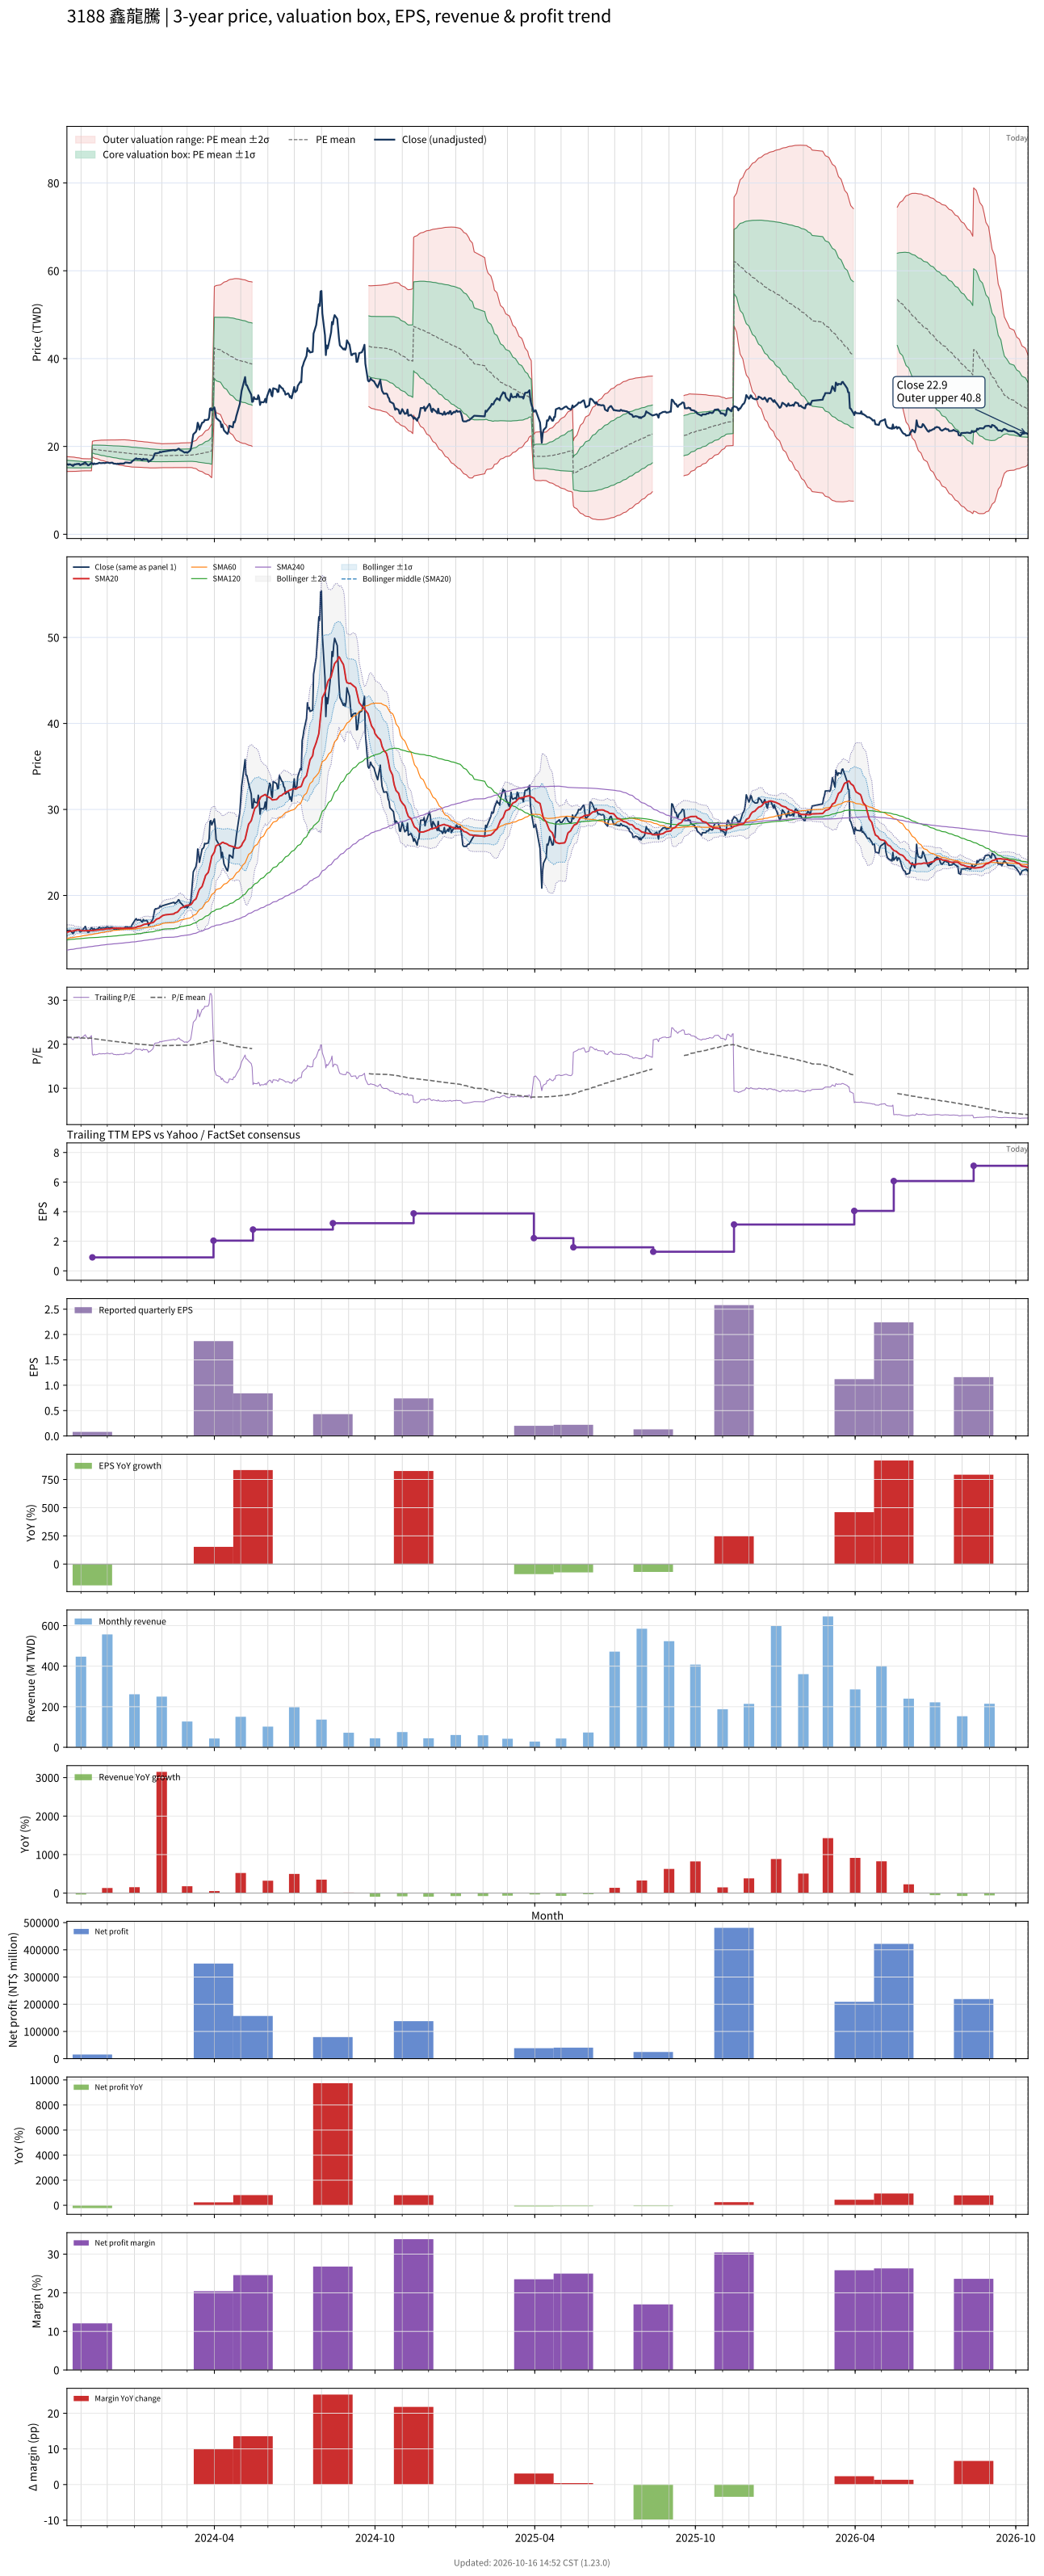

Data behind this chart, as committed beside it:
# chart-version: skill-stock-dynamic-val…
date, close, available_date, period_end, eps, ttm_eps, pe, pe_mean, pe_std, price_m2, price_m1, price_mean, price_p1, price_p2, forward_eps, forward_pe, forward_pe_mean, forward_pe_std, forward_price_m2, forward_price_m1, forward_price_mean, forward_price_p1, forward_price_p2, sma20
2023-10-16, 15.9, 2023-08-14, 2023-06-30, 0.000000, 0.74, 21.49, 21.62, 1.144, 14.3, 15.15, 16, 16.84, 17.69, , , , , , , , , , 15.72
2023-10-17, 15.95, 2023-08-14, 2023-06-30, 0.000000, 0.74, 21.55, 21.6, 1.137, 14.3, 15.14, 15.99, 16.83, 17.67, , , , , , , , , , 15.76
2023-10-18, 15.8, 2023-08-14, 2023-06-30, 0.000000, 0.74, 21.35, 21.59, 1.131, 14.3, 15.14, 15.98, 16.81, 17.65, , , , , , , , , , 15.78
2023-10-19, 15.95, 2023-08-14, 2023-06-30, 0.000000, 0.74, 21.55, 21.58, 1.127, 14.3, 15.14, 15.97, 16.8, 17.64, , , , , , , , , , 15.82
2023-10-20, 15.9, 2023-08-14, 2023-06-30, 0.000000, 0.74, 21.49, 21.57, 1.121, 14.3, 15.13, 15.96, 16.79, 17.62, , , , , , , , , , 15.85
2023-10-23, 15.55, 2023-08-14, 2023-06-30, 0.000000, 0.74, 21.01, 21.55, 1.113, 14.3, 15.13, 15.95, 16.77, 17.6, , , , , , , , , , 15.87
2023-10-24, 15.75, 2023-08-14, 2023-06-30, 0.000000, 0.74, 21.28, 21.54, 1.103, 14.3, 15.12, 15.94, 16.75, 17.57, , , , , , , , , , 15.89
2023-10-25, 15.95, 2023-08-14, 2023-06-30, 0.000000, 0.74, 21.55, 21.52, 1.087, 14.32, 15.12, 15.92, 16.73, 17.53, , , , , , , , , , 15.94
2023-10-26, 15.9, 2023-08-14, 2023-06-30, 0.000000, 0.74, 21.49, 21.5, 1.067, 14.33, 15.12, 15.91, 16.7, 17.49, , , , , , , , , , 15.95
2023-10-27, 16, 2023-08-14, 2023-06-30, 0.000000, 0.74, 21.62, 21.48, 1.048, 14.35, 15.12, 15.9, 16.67, 17.45, , , , , , , , , , 15.97
2023-10-30, 16.05, 2023-08-14, 2023-06-30, 0.000000, 0.74, 21.69, 21.46, 1.019, 14.37, 15.13, 15.88, 16.64, 17.39, , , , , , , , , , 15.97
2023-10-31, 15.75, 2023-08-14, 2023-06-30, 0.000000, 0.74, 21.28, 21.44, 0.9948, 14.39, 15.13, 15.87, 16.6, 17.34, , , , , , , , , , 15.94
2023-11-01, 15.8, 2023-08-14, 2023-06-30, 0.000000, 0.74, 21.35, 21.42, 0.9746, 14.41, 15.13, 15.85, 16.57, 17.3, , , , , , , , , , 15.92
2023-11-02, 15.95, 2023-08-14, 2023-06-30, 0.000000, 0.74, 21.55, 21.41, 0.9553, 14.43, 15.13, 15.84, 16.55, 17.25, , , , , , , , , , 15.9
2023-11-03, 16, 2023-08-14, 2023-06-30, 0.000000, 0.74, 21.62, 21.39, 0.9399, 14.44, 15.13, 15.83, 16.53, 17.22, , , , , , , , , , 15.89
2023-11-06, 16.4, 2023-08-14, 2023-06-30, 0.000000, 0.74, 22.16, 21.38, 0.925, 14.45, 15.14, 15.82, 16.51, 17.19, , , , , , , , , , 15.9
2023-11-07, 16.05, 2023-08-14, 2023-06-30, 0.000000, 0.74, 21.69, 21.39, 0.9249, 14.46, 15.14, 15.83, 16.51, 17.2, , , , , , , , , , 15.9
2023-11-08, 15.95, 2023-08-14, 2023-06-30, 0.000000, 0.74, 21.55, 21.39, 0.925, 14.46, 15.14, 15.83, 16.51, 17.2, , , , , , , , , , 15.91
2023-11-09, 15.7, 2023-08-14, 2023-06-30, 0.000000, 0.74, 21.22, 21.38, 0.9234, 14.46, 15.14, 15.82, 16.51, 17.19, , , , , , , , , , 15.91
2023-11-10, 15.75, 2023-08-14, 2023-06-30, 0.000000, 0.74, 21.28, 21.38, 0.9223, 14.45, 15.14, 15.82, 16.5, 17.18, , , , , , , , , , 15.9
2023-11-13, 16.25, 2023-08-14, 2023-06-30, 0.000000, 0.74, 21.96, 21.38, 0.9211, 14.45, 15.14, 15.82, 16.5, 17.18, , , , , , , , , , 15.92
2023-11-14, 16.15, 2023-11-14, 2023-09-30, 0.08, 0.91, 17.75, 21.34, 0.9718, 17.65, 18.53, 19.41, 20.3, 21.18, , , , , , , , , , 15.93
2023-11-15, 15.9, 2023-11-14, 2023-09-30, 0.08, 0.91, 17.47, 21.29, 1.025, 17.51, 18.44, 19.37, 20.31, 21.24, , , , , , , , , , 15.94
2023-11-16, 16.15, 2023-11-14, 2023-09-30, 0.08, 0.91, 17.75, 21.25, 1.067, 17.4, 18.37, 19.34, 20.31, 21.28, , , , , , , , , , 15.95
2023-11-17, 16, 2023-11-14, 2023-09-30, 0.08, 0.91, 17.58, 21.21, 1.107, 17.28, 18.29, 19.3, 20.3, 21.31, , , , , , , , , , 15.95
2023-11-20, 16.1, 2023-11-14, 2023-09-30, 0.08, 0.91, 17.69, 21.17, 1.146, 17.17, 18.22, 19.26, 20.3, 21.35, , , , , , , , , , 15.98
2023-11-21, 16.2, 2023-11-14, 2023-09-30, 0.08, 0.91, 17.8, 21.13, 1.181, 17.08, 18.15, 19.23, 20.3, 21.37, , , , , , , , , , 16
2023-11-22, 16.3, 2023-11-14, 2023-09-30, 0.08, 0.91, 17.91, 21.09, 1.21, 16.99, 18.09, 19.19, 20.29, 21.39, , , , , , , , , , 16.02
2023-11-23, 16.2, 2023-11-14, 2023-09-30, 0.08, 0.91, 17.8, 21.05, 1.239, 16.9, 18.03, 19.16, 20.28, 21.41, , , , , , , , , , 16.03
2023-11-24, 16.2, 2023-11-14, 2023-09-30, 0.08, 0.91, 17.8, 21.01, 1.27, 16.81, 17.97, 19.12, 20.28, 21.43, , , , , , , , , , 16.04
2023-11-27, 16.25, 2023-11-14, 2023-09-30, 0.08, 0.91, 17.86, 20.98, 1.297, 16.73, 17.91, 19.09, 20.27, 21.45, , , , , , , , , , 16.05
2023-11-28, 16.2, 2023-11-14, 2023-09-30, 0.08, 0.91, 17.8, 20.94, 1.324, 16.65, 17.85, 19.06, 20.26, 21.46, , , , , , , , , , 16.07
2023-11-29, 16.25, 2023-11-14, 2023-09-30, 0.08, 0.91, 17.86, 20.9, 1.347, 16.57, 17.8, 19.02, 20.25, 21.47, , , , , , , , , , 16.1
2023-11-30, 16.3, 2023-11-14, 2023-09-30, 0.08, 0.91, 17.91, 20.86, 1.366, 16.5, 17.74, 18.99, 20.23, 21.47, , , , , , , , , , 16.11
2023-12-01, 16.35, 2023-11-14, 2023-09-30, 0.08, 0.91, 17.97, 20.83, 1.382, 16.44, 17.69, 18.95, 20.21, 21.47, , , , , , , , , , 16.13
2023-12-04, 16.2, 2023-11-14, 2023-09-30, 0.08, 0.91, 17.8, 20.79, 1.403, 16.36, 17.64, 18.92, 20.19, 21.47, , , , , , , , , , 16.12
2023-12-05, 16.3, 2023-11-14, 2023-09-30, 0.08, 0.91, 17.91, 20.75, 1.423, 16.3, 17.59, 18.89, 20.18, 21.48, , , , , , , , , , 16.14
2023-12-06, 16.3, 2023-11-14, 2023-09-30, 0.08, 0.91, 17.91, 20.72, 1.44, 16.23, 17.54, 18.85, 20.16, 21.48, , , , , , , , , , 16.15
2023-12-07, 16.3, 2023-11-14, 2023-09-30, 0.08, 0.91, 17.91, 20.68, 1.455, 16.17, 17.5, 18.82, 20.14, 21.47, , , , , , , , , , 16.18
2023-12-08, 16.1, 2023-11-14, 2023-09-30, 0.08, 0.91, 17.69, 20.65, 1.475, 16.1, 17.45, 18.79, 20.13, 21.47, , , , , , , , , , 16.2
2023-12-11, 16.05, 2023-11-14, 2023-09-30, 0.08, 0.91, 17.64, 20.61, 1.499, 16.03, 17.4, 18.76, 20.12, 21.49, , , , , , , , , , 16.19
2023-12-12, 16, 2023-11-14, 2023-09-30, 0.08, 0.91, 17.58, 20.58, 1.521, 15.96, 17.34, 18.73, 20.11, 21.5, , , , , , , , , , 16.18
2023-12-13, 16.1, 2023-11-14, 2023-09-30, 0.08, 0.91, 17.69, 20.55, 1.542, 15.89, 17.3, 18.7, 20.1, 21.51, , , , , , , , , , 16.19
2023-12-14, 16, 2023-11-14, 2023-09-30, 0.08, 0.91, 17.58, 20.52, 1.564, 15.83, 17.25, 18.67, 20.1, 21.52, , , , , , , , , , 16.18
2023-12-15, 16.1, 2023-11-14, 2023-09-30, 0.08, 0.91, 17.69, 20.49, 1.583, 15.76, 17.2, 18.65, 20.09, 21.53, , , , , , , , , , 16.19
2023-12-18, 16.1, 2023-11-14, 2023-09-30, 0.08, 0.91, 17.69, 20.46, 1.603, 15.7, 17.16, 18.62, 20.08, 21.54, , , , , , , , , , 16.19
2023-12-19, 16.1, 2023-11-14, 2023-09-30, 0.08, 0.91, 17.69, 20.43, 1.622, 15.64, 17.12, 18.6, 20.07, 21.55, , , , , , , , , , 16.18
2023-12-20, 16.1, 2023-11-14, 2023-09-30, 0.08, 0.91, 17.69, 20.4, 1.637, 15.59, 17.08, 18.56, 20.05, 21.54, , , , , , , , , , 16.18
2023-12-21, 16.3, 2023-11-14, 2023-09-30, 0.08, 0.91, 17.91, 20.36, 1.644, 15.54, 17.04, 18.53, 20.03, 21.52, , , , , , , , , , 16.18
2023-12-22, 16.35, 2023-11-14, 2023-09-30, 0.08, 0.91, 17.97, 20.33, 1.647, 15.5, 17, 18.5, 20, 21.49, , , , , , , , , , 16.19
2023-12-25, 16.3, 2023-11-14, 2023-09-30, 0.08, 0.91, 17.91, 20.29, 1.65, 15.46, 16.96, 18.46, 19.97, 21.47, , , , , , , , , , 16.19
2023-12-26, 16.25, 2023-11-14, 2023-09-30, 0.08, 0.91, 17.86, 20.25, 1.654, 15.42, 16.92, 18.43, 19.93, 21.44, , , , , , , , , , 16.19
2023-12-27, 16.3, 2023-11-14, 2023-09-30, 0.08, 0.91, 17.91, 20.21, 1.655, 15.38, 16.89, 18.4, 19.9, 21.41, , , , , , , , , , 16.2
2023-12-28, 16.3, 2023-11-14, 2023-09-30, 0.08, 0.91, 17.91, 20.18, 1.656, 15.35, 16.85, 18.36, 19.87, 21.37, , , , , , , , , , 16.2
2023-12-29, 16.55, 2023-11-14, 2023-09-30, 0.08, 0.91, 18.19, 20.14, 1.654, 15.32, 16.82, 18.33, 19.84, 21.34, , , , , , , , , , 16.2
2024-01-02, 17.2, 2023-11-14, 2023-09-30, 0.08, 0.91, 18.9, 20.12, 1.648, 15.31, 16.81, 18.31, 19.81, 21.31, , , , , , , , , , 16.25
2024-01-03, 17.3, 2023-11-14, 2023-09-30, 0.08, 0.91, 19.01, 20.09, 1.641, 15.3, 16.79, 18.28, 19.78, 21.27, , , , , , , , , , 16.3
2024-01-04, 17.1, 2023-11-14, 2023-09-30, 0.08, 0.91, 18.79, 20.06, 1.635, 15.28, 16.77, 18.26, 19.75, 21.23, , , , , , , , , , 16.34
2024-01-05, 17.15, 2023-11-14, 2023-09-30, 0.08, 0.91, 18.85, 20.04, 1.627, 15.27, 16.75, 18.23, 19.71, 21.19, , , , , , , , , , 16.39
... 670 more rows
